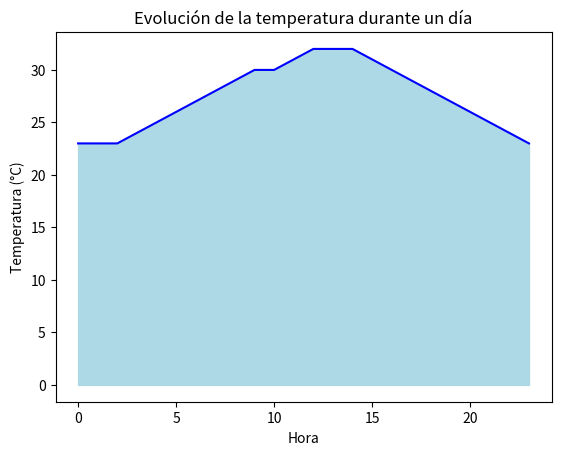

Write Python code to recreate this figure.
import matplotlib.pyplot as plt
# Datos de ejemplo de la temperatura tomada cada hora a lo largo de un día
temperaturas = [23, 23, 23, 24, 25, 26, 27, 28, 29, 30, 30, 31, 32, 32, 32, 31, 30, 29, 28, 27, 26, 25, 24, 23]
# Horas del día correspondientes a las temperaturas
horas = range(0, 24)
# Crear el gráfico
plt.plot(horas, temperaturas, color='blue')
# Rellenar el área bajo la curva
plt.fill_between(horas, temperaturas, color='lightblue')
# Configurar los ejes del gráfico
plt.xlabel('Hora')
plt.ylabel('Temperatura (°C)')
# Agregar título al gráfico
plt.title('Evolución de la temperatura durante un día')
# Mostrar el gráfico
plt.show()
